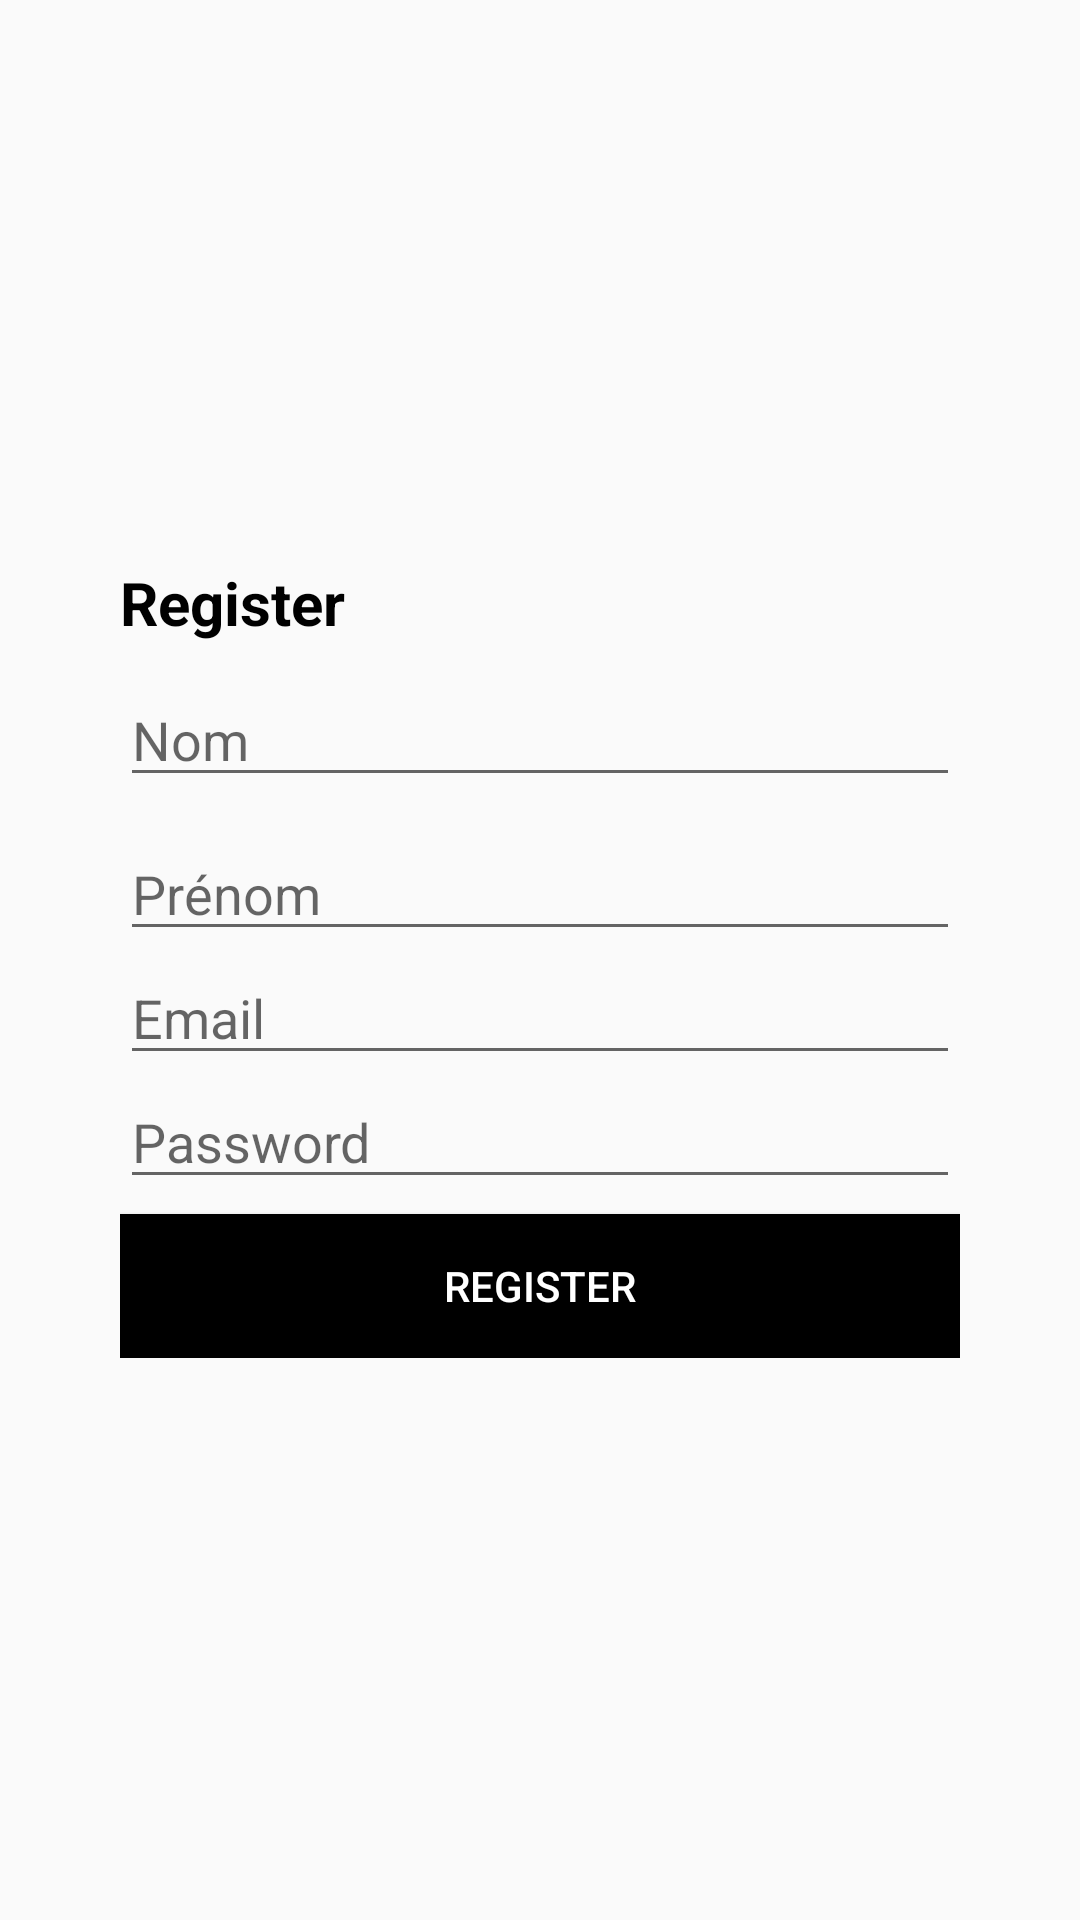

Produce the Android XML layout that renders to this screen, including the resource entries it uses.
<!-- AndroidManifest.xml: application theme AppTheme -->
<!-- res/layout/register.xml -->
<?xml version="1.0" encoding="utf-8"?>
<LinearLayout xmins:android="http://schemas.android.com/apk/res/android"
    android:orientation="vertical"
    android:layout_width="match_parent"
    android:layout_height="match_parent"
    android:gravity="center"
    xmlns:android="http://schemas.android.com/apk/res/android"
    xmlns:xmins="http://schemas.android.com/tools">


    <LinearLayout
        android:layout_width="300dp"
        android:padding="10dp"
        android:layout_height="wrap_content"
        android:orientation="vertical">

        <TextView
            android:id="@+id/registertext"
            android:layout_width="match_parent"
            android:layout_height="wrap_content"
            android:textSize="20dp"
            android:textColor="#000"
            android:textStyle="bold"
            android:text="Register" />

        <EditText
            android:id="@+id/nom"
            android:layout_marginTop="10dp"
            android:layout_width="match_parent"
            android:layout_height="wrap_content"
            android:ems="10"
            android:inputType="textPersonName"
            android:hint="Nom" />
        <EditText
            android:id="@+id/prenom"
            android:layout_marginTop="10dp"
            android:layout_width="match_parent"
            android:layout_height="wrap_content"
            android:ems="10"
            android:inputType="textPersonName"
            android:hint="Prénom" />
        <EditText
            android:id="@+id/mail"
            android:layout_width="match_parent"
            android:layout_height="wrap_content"
            android:ems="10"
            android:inputType="textEmailAddress"
            android:hint="Email" />

        <EditText
            android:id="@+id/password"
            android:layout_width="match_parent"
            android:layout_height="wrap_content"
            android:ems="10"
            android:inputType="textPassword"
            android:hint="Password" />

        <Button
            android:id="@+id/btnRegister"
            android:layout_width="match_parent"
            android:layout_height="wrap_content"
            android:background="@color/black"
            android:textColor="@color/white"
            android:layout_marginTop="5dp"
            android:text="Register" />


    </LinearLayout>



</LinearLayout>
<!-- resources referenced by this layout -->
<resources>
  <color name="black">#000000</color>
  <color name="white">#FFFFFF</color>
  <style name="AppTheme" parent="Theme.AppCompat.Light.NoActionBar">
          
          <item name="colorPrimary">@color/colorPrimary</item>
          <item name="colorPrimaryDark">#E40E1F</item>
          <item name="colorAccent">@color/colorAccent</item>
      </style>
  <color name="colorPrimary">#E40E1F</color>
  <color name="colorAccent">#FF4081</color>
</resources>
